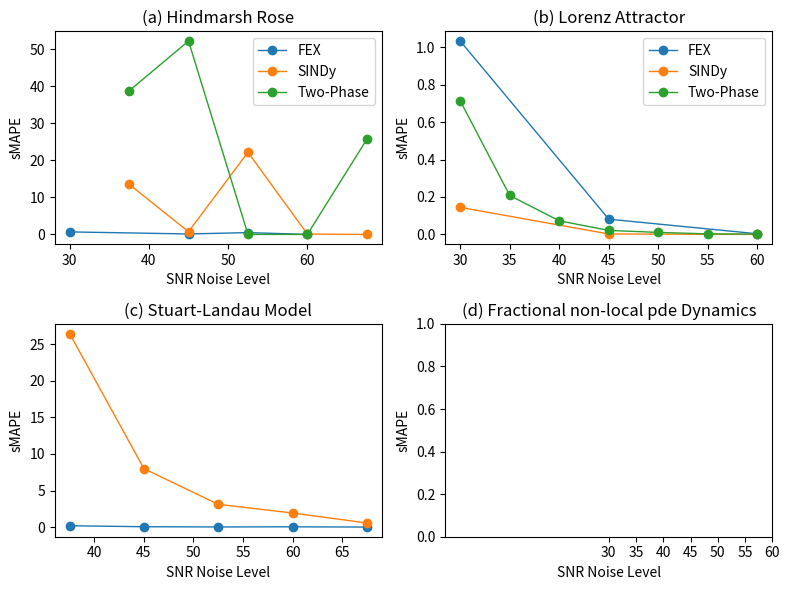

This figure's Python source:
import matplotlib.pyplot as plt
import numpy as np

HR_fex_smapes = [1.377027/2, 0.258068/2, 0.4967490093283841, 0.011587/2]
HR_sindy_smapes = [13.56496143173078, 0.7376175902424891, 22.199659228668253, 0.10130996412087195, 0.0] # removed 22.199659228668253 at snr 52.5
HR_two_phase_smapes = [38.79107516418194, 52.269179100617485, 0.015848390263636023, 0.0020, 25.7160]

Lorenz_fex_smapes = list(reversed([0.007000787597725743/2, 0.16296467509479837/2, 2.0655122331675804/2]))
Lorenz_sindy_smapes = [0.28918069440828326/2, 0.005000250012497853/2, 0.0/2]
Lorenz_two_phase_smapes = [1.4267456638211855/2, 0.4158661870302396/2, 0.1453436609323649/2, 0.043153394181105295/2, 0.021661687693803618/2, 0.005912044840026999/2, 0.0034173545975779065/2]

stuart_fex_smapes = [0.18771058303669375, 0.052805560825567185, 0.024479846989509727, 0.04102773549228936, 0.009340769075084967]
stuart_sindy_smapes = [26.424291509488906, 7.979116327660904, 3.1155130896345486, 1.9256002101887089, 0.5661781426376994]
stuart_two_phase_smapes = [] 

fractional_fex_smapes = [] # fake numbers
fractional_sindy_smapes = [] # fake numbers
fractional_two_phase_smapes = [] # fake numbers

snr_levels = [30, 45, 60]
two_phase_snr_levels = [30, 35, 40, 45, 50, 55, 60]
new_snr_levels = [37.5, 45, 52.5, 60, 67.5]


fig, ax = plt.subplots(2, 2, figsize=(8, 6))
plt.xticks(two_phase_snr_levels)
HR_plot = ax[0, 0]
Lorenz_plot = ax[0, 1]
Kuramoto_plot = ax[1, 0]
vortex_plot = ax[1, 1]

hr_temp_arr = [30, 45, 52.5, 60]
sindy_temp_arr = [37.5, 45, 60, 67.5]
HR_plot.plot(hr_temp_arr, HR_fex_smapes, 'o-', label='FEX', linewidth=1)
HR_plot.plot(new_snr_levels, HR_sindy_smapes, 'o-', label='SINDy', linewidth=1)
HR_plot.plot(new_snr_levels, HR_two_phase_smapes, 'o-', label='Two-Phase', linewidth=1)
HR_plot.set_title(r'(a) Hindmarsh Rose')
HR_plot.set_xlabel('SNR Noise Level')
HR_plot.set_ylabel('sMAPE')
HR_plot.legend()

Lorenz_plot.plot(snr_levels, Lorenz_fex_smapes, 'o-', label='FEX', linewidth=1)
Lorenz_plot.plot(snr_levels, Lorenz_sindy_smapes, 'o-', label='SINDy', linewidth=1)
Lorenz_plot.plot(two_phase_snr_levels, Lorenz_two_phase_smapes, 'o-', label='Two-Phase', linewidth=1)
Lorenz_plot.set_title(r'(b) Lorenz Attractor')
Lorenz_plot.set_xlabel('SNR Noise Level')
Lorenz_plot.set_ylabel('sMAPE')
Lorenz_plot.legend()

Kuramoto_plot.plot(new_snr_levels, stuart_fex_smapes, 'o-', label='FEX', linewidth=1)
Kuramoto_plot.plot(new_snr_levels, stuart_sindy_smapes, 'o-', label='SINDy', linewidth=1)
"""
Kuramoto_plot.plot(new_snr_levels, stuart_two_phase_smapes, 'o-', label='Two-Phase', linewidth=1)
"""
Kuramoto_plot.set_title(r'(c) Stuart-Landau Model')
Kuramoto_plot.set_xlabel('SNR Noise Level')
Kuramoto_plot.set_ylabel('sMAPE')
# Kuramoto_plot.legend()

"""vortex_plot.plot(snr_levels, fractional_fex_smapes, 'o-', label='FEX', linewidth=1)
vortex_plot.plot(snr_levels, fractional_sindy_smapes, 'o-', label='SINDy', linewidth=1)
vortex_plot.plot(snr_levels, fractional_two_phase_smapes, 'o-', label='Two-Phase', linewidth=1)"""
vortex_plot.set_title(r'(d) Fractional non-local pde Dynamics')
vortex_plot.set_xlabel('SNR Noise Level')
vortex_plot.set_ylabel('sMAPE')
# vortex_plot.legend()


plt.tight_layout()
plt.show()
